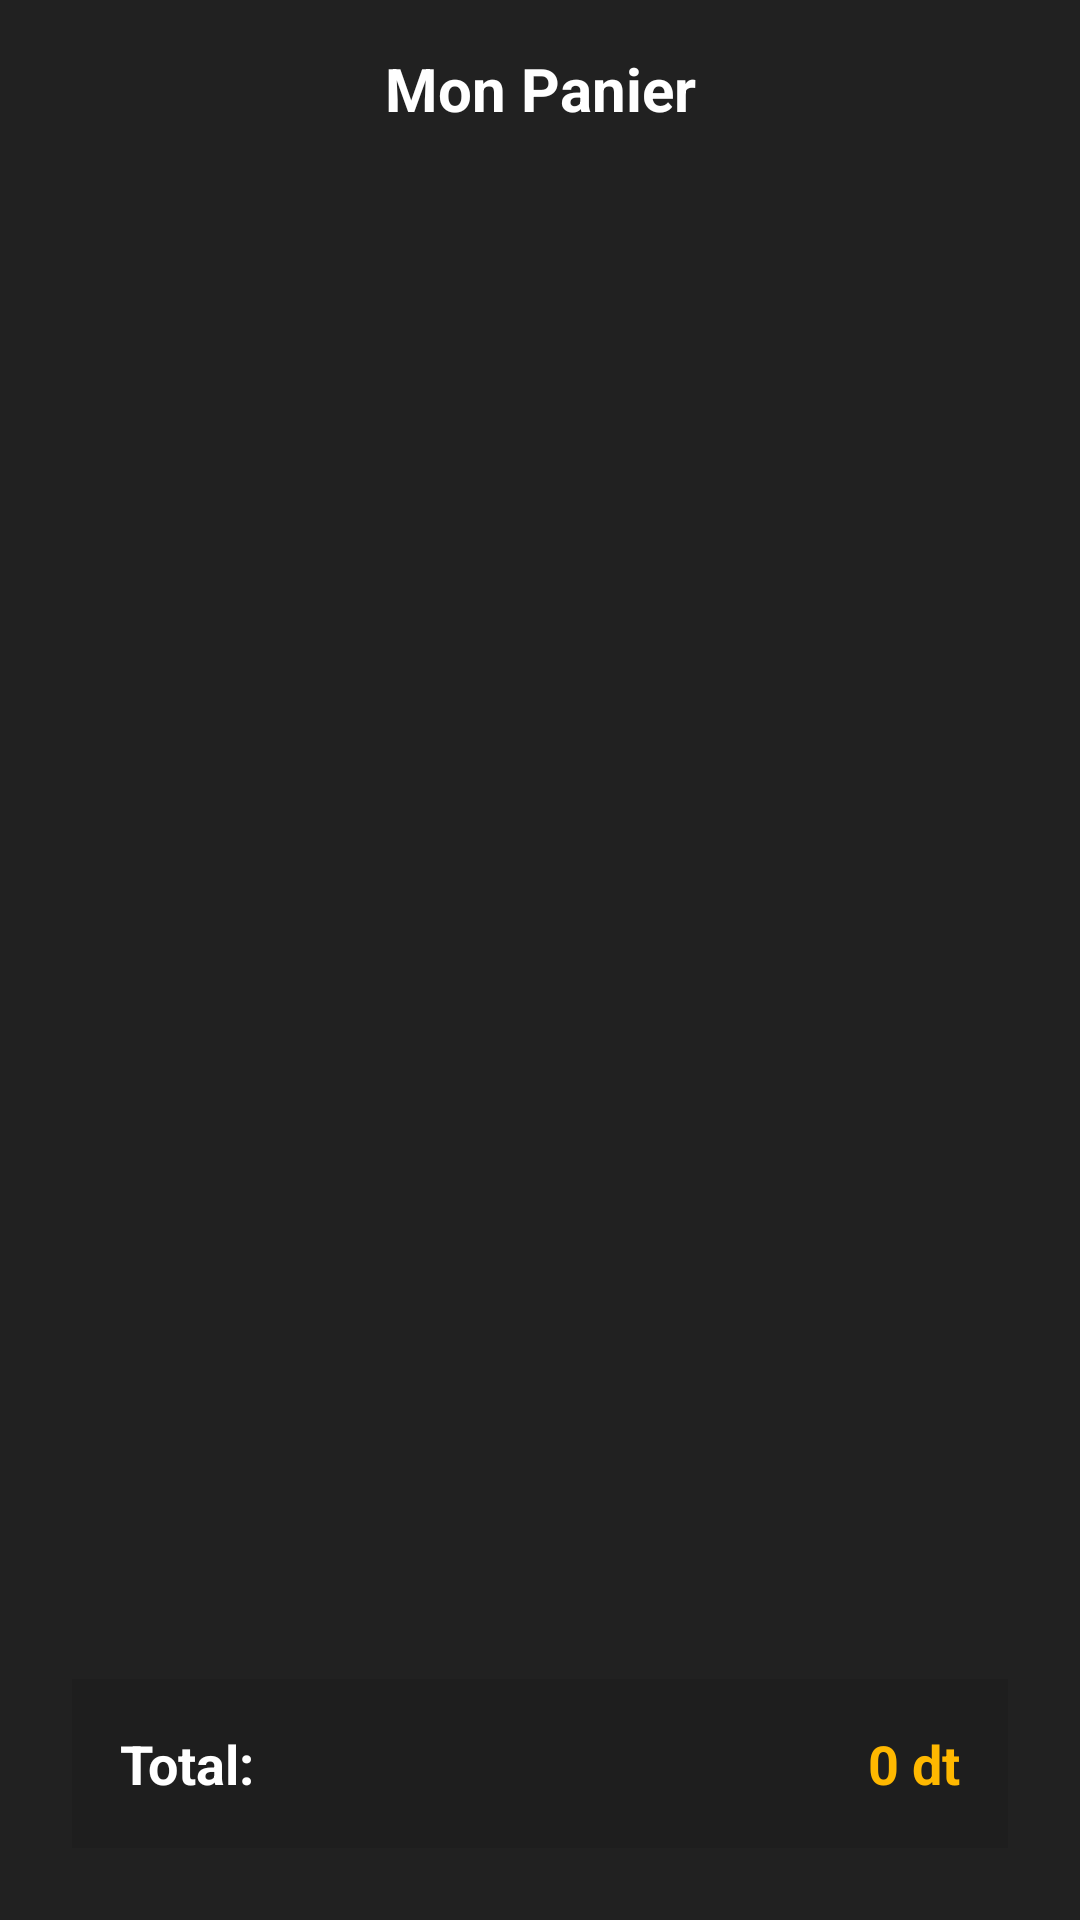

Here is an Android app screen rendered from its layout file. Give the layout XML and the strings, colors and styles it references.
<!-- AndroidManifest.xml: application theme Theme._8alashop -->
<!-- res/layout/activity_cart.xml -->
<?xml version="1.0" encoding="utf-8"?>
<androidx.constraintlayout.widget.ConstraintLayout
  xmlns:android="http://schemas.android.com/apk/res/android"
  xmlns:app="http://schemas.android.com/apk/res-auto"
  android:layout_width="match_parent"
  android:layout_height="match_parent"
  android:background="@color/black2">

  <ScrollView
    android:layout_width="match_parent"
    android:layout_height="0dp"
    android:layout_marginBottom="16dp"
    app:layout_constraintBottom_toTopOf="@+id/totalLayout"
    app:layout_constraintTop_toTopOf="parent">

    <LinearLayout
      android:layout_width="match_parent"
      android:layout_height="wrap_content"
      android:orientation="vertical">

      <androidx.constraintlayout.widget.ConstraintLayout
        android:layout_width="match_parent"
        android:layout_height="wrap_content"
        android:layout_marginStart="24dp"
        android:layout_marginTop="16dp"
        android:layout_marginEnd="24dp">

        <ImageView
          android:id="@+id/backBtn"
          android:layout_width="wrap_content"
          android:layout_height="wrap_content"
          android:src="@drawable/back"
          app:layout_constraintBottom_toBottomOf="parent"
          app:layout_constraintStart_toStartOf="parent"
          app:layout_constraintTop_toTopOf="parent" />

        <TextView
          android:layout_width="wrap_content"
          android:layout_height="wrap_content"
          android:text="Mon Panier"
          android:textColor="@color/white"
          android:textSize="20sp"
          android:textStyle="bold"
          app:layout_constraintBottom_toBottomOf="parent"
          app:layout_constraintEnd_toEndOf="parent"
          app:layout_constraintStart_toStartOf="parent"
          app:layout_constraintTop_toTopOf="parent" />
      </androidx.constraintlayout.widget.ConstraintLayout>

      <androidx.recyclerview.widget.RecyclerView
        android:id="@+id/cartView"
        android:layout_width="match_parent"
        android:layout_height="wrap_content"
        android:layout_marginStart="24dp"
        android:layout_marginTop="24dp"
        android:layout_marginEnd="24dp" />

    </LinearLayout>
  </ScrollView>

  <androidx.constraintlayout.widget.ConstraintLayout
    android:id="@+id/totalLayout"
    android:layout_width="match_parent"
    android:layout_height="wrap_content"
    android:layout_marginStart="24dp"
    android:layout_marginEnd="24dp"
    android:layout_marginBottom="24dp"
    android:background="@color/dark_grey"
    android:padding="16dp"
    app:layout_constraintBottom_toBottomOf="parent">

    <TextView
      android:layout_width="wrap_content"
      android:layout_height="wrap_content"
      android:text="Total:"
      android:textColor="@color/white"
      android:textSize="18sp"
      android:textStyle="bold"
      app:layout_constraintBottom_toBottomOf="parent"
      app:layout_constraintStart_toStartOf="parent"
      app:layout_constraintTop_toTopOf="parent" />

    <TextView
      android:id="@+id/totalTxt"
      android:layout_width="wrap_content"
      android:layout_height="wrap_content"
      android:text="0 dt"
      android:textColor="@color/yellow"
      android:textSize="18sp"
      android:textStyle="bold"
      app:layout_constraintBottom_toBottomOf="parent"
      app:layout_constraintEnd_toEndOf="parent"
      app:layout_constraintTop_toTopOf="parent" />
  </androidx.constraintlayout.widget.ConstraintLayout>

</androidx.constraintlayout.widget.ConstraintLayout>
<!-- resources referenced by this layout -->
<resources>
  <color name="black2">#212121</color>
  <color name="dark_grey">#FF1E1E1E</color>
  <color name="white">#FFFFFFFF</color>
  <color name="yellow">#FFFFB800</color>
  <style name="Theme._8alashop" parent="Base.Theme._8alashop" />
  <style name="Base.Theme._8alashop" parent="Theme.Material3.DayNight.NoActionBar">
          
          
      </style>
</resources>
